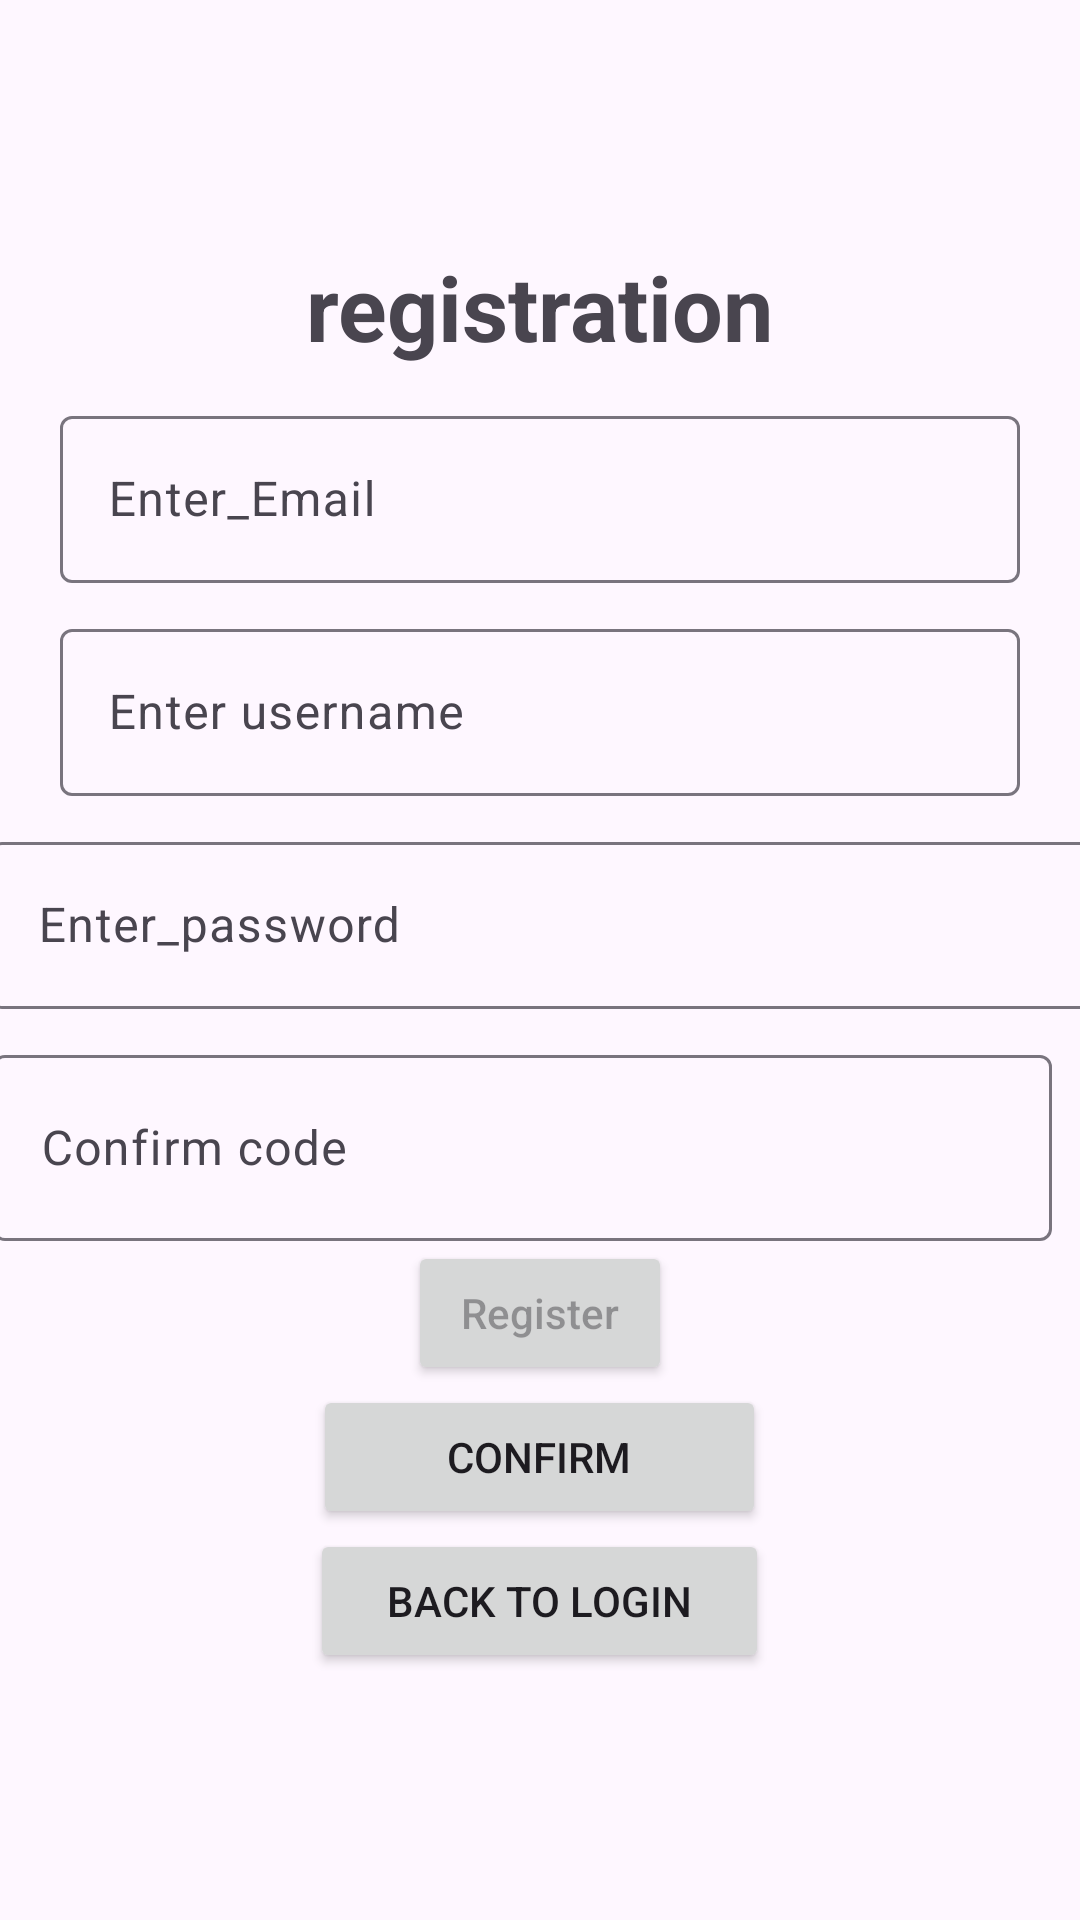

This screen was rendered from an Android layout file. Write that file and the resources it references.
<!-- AndroidManifest.xml: application theme Theme.AnonymousGradingApp -->
<!-- res/layout/activity_register.xml -->
<?xml version="1.0" encoding="utf-8"?>
<LinearLayout xmlns:android="http://schemas.android.com/apk/res/android"
    xmlns:app="http://schemas.android.com/apk/res-auto"
    xmlns:tools="http://schemas.android.com/tools"
    android:id="@+id/LinearLayout"
    android:layout_width="match_parent"
    android:layout_height="match_parent"
    android:gravity="center"
    android:orientation="vertical"
    tools:context=".Register">

    

    <TextView
        android:layout_width="wrap_content"
        android:layout_height="wrap_content"
        android:layout_marginBottom="11dp"
        android:text="registration"
        android:textSize="30sp"
        android:textStyle="bold" />

    

    <com.google.android.material.textfield.TextInputLayout
        android:layout_width="match_parent"
        android:layout_height="wrap_content"
        android:layout_marginStart="20dp"
        android:layout_marginEnd="20dp"
        android:layout_marginBottom="10dp">

        <com.google.android.material.textfield.TextInputEditText
            android:id="@+id/Email"
            android:layout_width="match_parent"
            android:layout_height="wrap_content"
            android:hint="Enter_Email" />
    </com.google.android.material.textfield.TextInputLayout>

    

    <com.google.android.material.textfield.TextInputLayout
        android:layout_width="match_parent"
        android:layout_height="wrap_content"
        android:layout_marginStart="20dp"
        android:layout_marginEnd="20dp"
        android:layout_marginBottom="10dp">

        <com.google.android.material.textfield.TextInputEditText
            android:id="@+id/UserName"
            android:layout_width="match_parent"
            android:layout_height="wrap_content"
            android:hint="Enter username" />
    </com.google.android.material.textfield.TextInputLayout>

    

    <com.google.android.material.textfield.TextInputLayout
        android:layout_width="367dp"
        android:layout_height="wrap_content"
        android:layout_marginStart="20dp"
        android:layout_marginEnd="20dp"
        android:layout_marginBottom="10dp">

        <com.google.android.material.textfield.TextInputEditText
            android:id="@+id/Password"
            android:layout_width="match_parent"
            android:layout_height="wrap_content"
            android:hint="Enter_password" />

    </com.google.android.material.textfield.TextInputLayout>

    

    <com.google.android.material.textfield.TextInputLayout
        android:layout_width="365dp"
        android:layout_height="wrap_content">

        <com.google.android.material.textfield.TextInputEditText
            android:id="@+id/confirmcode"
            android:layout_width="353dp"
            android:layout_height="62dp"
            android:hint="Confirm code" />
    </com.google.android.material.textfield.TextInputLayout>

    <Button
        android:id="@+id/Submit"
        android:layout_width="wrap_content"
        android:layout_height="wrap_content"
        android:hint="Register" />

    <Button
        android:id="@+id/rconfirm"
        android:layout_width="151dp"
        android:layout_height="wrap_content"
        android:text="Confirm" />

    <Button
        android:id="@+id/back_to_login2"
        android:layout_width="153dp"
        android:layout_height="wrap_content"
        android:text="Back to login" />


</LinearLayout>
<!-- resources referenced by this layout -->
<resources>
  <style name="Theme.AnonymousGradingApp" parent="Base.Theme.AnonymousGradingApp" />
  <style name="Base.Theme.AnonymousGradingApp" parent="Theme.Material3.DayNight.NoActionBar">
          
          
      </style>
</resources>
